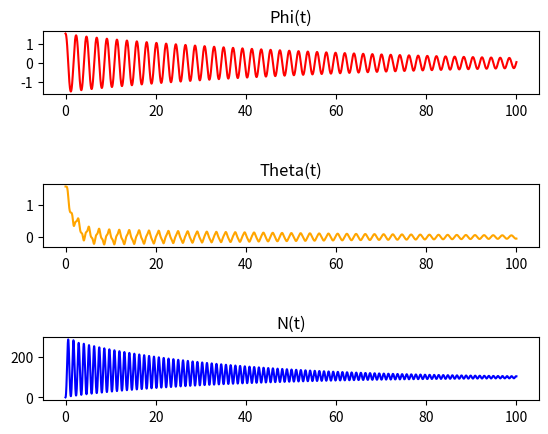
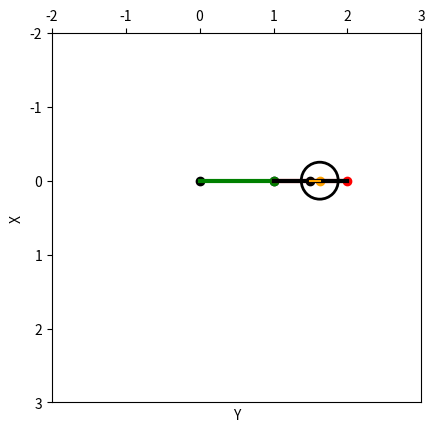

The matplotlib source for these figures, in order:
import numpy as np
import matplotlib.pyplot as plt
from matplotlib.transforms import Affine2D
from matplotlib.animation import FuncAnimation
from scipy.integrate import odeint

def SystDiffEq(y, t, m1, m2, r, theta, phi, g, b, l, k):
    # y = [phi, theta, phi', theta'] -> [phi', theta', phi'', theta'']
    dy = np.zeros_like(y)
    dy[0] = y[2]
    dy[1] = y[3]
    a11 = (m1 + m2) * l
    a12 = m1 * b * np.cos(y[1]-y[0])
    b1 = m1 * b * np.sin(y[1]-y[0]) * (y[3]**2) - \
         (m1 + m2) * g * np.sin(y[0])
    a21 = l * np.cos(y[1] - y[0])
    a22 = ((r**2)/(2*b) + b)
    b2 = -1*g*np.sin(y[1]) - ((k * y[3])/(m1 * b)) - \
         l*(y[2]**2)*np.sin(y[1] - y[0])
    detA = a11 * a22 - a12 * a21
    detA1 = b1 * a22 - a12 * b2
    detA2 = a11 * b2 - b1 * a21
    dy[2] = detA1/detA
    dy[3] = detA2/detA
    return dy

m1 = 5
m2 = 5
r = 0.25
l = 1
b = 0.125
k = 10
phi0 = np.pi/2
theta0 = np.pi/2
g = 9.81

step = 10000
t = np.linspace(0, 100, step)

y0 = [phi0, theta0, 0, 0]
Y = odeint(SystDiffEq, y0, t, (m1, m2, r, theta0, phi0, g, b, l, k))

phi = Y[:,0]
theta = Y[:,1]
phit = Y[:,2]
thetat = Y[:,3]

phitt = np.zeros_like(t)
thetatt = np.zeros_like(t)
NA = np.zeros_like(t)
NB = np.zeros_like(t)
N = np.zeros_like(t)

for i in range(len(t)):
    phitt[i] = SystDiffEq(Y[i], t[i], m1, m2, r, theta, phi, g, b, l, k)[2]
    thetatt[i] = SystDiffEq(Y[i], t[i], m1, m2, r, theta, phi, g, b, l, k)[3]
    NA[i] = NB[i] = ((m1 + m2)*(g * np.cos(phi[i]) + l * ((phit[i])**2))) + \
              m1*b*(thetatt[i]*np.sin(theta[i] - phi[i]) + \
              (thetat[i]**2)*np.cos(theta[i] - phi[i])) / 2

# вывод графиков зависимости:
fgrt = plt.figure()

phiplt = fgrt.add_subplot(5,1,1)
phiplt.plot(t, phi, color="red")
phiplt.set_title('Phi(t)')

thetaplt = fgrt.add_subplot(5,1,3)
thetaplt.plot(t, theta, color="orange")
thetaplt.set_title('Theta(t)')

Nplt = fgrt.add_subplot(5,1,5)
Nplt.plot(t, NA, color="blue")
Nplt.set_title('N(t)')

fgrt.show()

fig, ax = plt.subplots()

ax.set_xlim(-2*l, 3*l)
ax.set_ylim(3*l, -2*l)
ax.set_aspect('equal', 'box')

# поворот на 90 градусов по часовой стрелке:
transform = Affine2D().rotate_deg_around(0, 0, 90) + ax.transData

ax.set_xlabel('Y')
ax.set_ylabel('X')
ax.xaxis.tick_top()

A1x = 0
A1y = 0
B1x = -l
B1y = 0

Ax = l * np.cos(phi)
Ay = -l * np.sin(phi)
Bx = Ax
By = Ay - l

Ox = Bx
Oy = (Ay + By) / 2

Cx = Ox + b * np.cos(theta)
Cy = Oy + (-b * np.sin(theta))

pA1 = ax.plot(A1y, A1x, marker='o', color='black', transform=transform)[0]
pB1 = ax.plot(B1y, B1x, marker='o', color='black', transform=transform)[0]
pA =  ax.plot(Ax[0], Ay[0], marker='o', color='green', transform=transform)[0]
pB =  ax.plot(Bx[0], By[0], marker='o', color='red', transform=transform)[0]
pO =  ax.plot(Ox[0], Oy[0], marker='o', color='black', transform=transform)[0]
pC =  ax.plot(Cx[0], Cy[0], marker='o', color='orange', transform=transform)[0]

AA1 = ax.plot([A1x, Ax[0]], [A1y, Ay[0]], linewidth=3, color='green', transform=transform)[0]
BB1 = ax.plot([0, Bx[0]], [B1y - l, By[0]], linewidth=3, color='red', transform=transform)[0]
AB =  ax.plot([Ax[0], Bx[0]], [Ay[0], By[0]], linewidth=3, color='black', transform=transform)[0]
OC =  ax.plot([Ox[0], Cx[0]], [Oy[0], Cy[0]], color="orange", transform=transform)[0]

circle = plt.Circle((Cx[0], Cy[0]), r, fill=False, transform=transform, linewidth=2)
fig.add_artist(circle)

def run(i):
     pA.set_data(Ax[i], Ay[i])
     pB.set_data(Bx[i], By[i])
     pO.set_data(Ox[i], Oy[i])
     pC.set_data(Cx[i], Cy[i])
     AA1.set_data([A1x, Ax[i]], [A1y, Ay[i]])
     BB1.set_data([0, Bx[i]], [B1y - l, By[i]])
     AB.set_data([Ax[i], Bx[i]], [Ay[i], By[i]])
     OC.set_data([Ox[i], Cx[i]], [Oy[i], Cy[i]])
     circle.center = (Cx[i], Cy[i])
     return

anim = FuncAnimation(fig, run, interval=1, frames=step) 

plt.show()